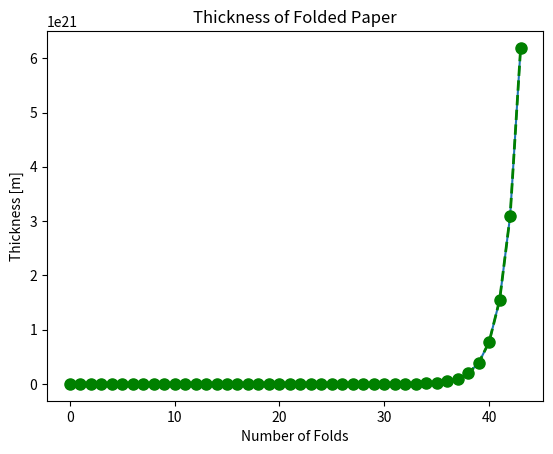

Write Python code to recreate this figure.
import time
import matplotlib.pyplot as plt

# Problem 1: Implementation using exponentiation arithmetic operators
THICKNESS = 0.00008
folded_thickness = THICKNESS * 2**43
print("Thickness: {} meters".format(folded_thickness))

# Problem 2: Unit Conversion
print("Thickness: {:.2f} kilometers".format(folded_thickness / 1000))

# Problem 3: Create using a for statement
THICKNESS = 0.00008
num_folds = 43
folded_thickness = THICKNESS

for _ in range(num_folds):
    folded_thickness *= 2

print("Thickness: {:.2f} kilometers".format(folded_thickness / 1000))

# Problem 4: Comparison of calculation time
start = time.time()
folded_thickness = THICKNESS * 2**43
elapsed_time = time.time() - start
print("Using exponentiation: time {}[s]".format(elapsed_time))

start = time.time()
folded_thickness = THICKNESS
for _ in range(43):
    folded_thickness *= 2
elapsed_time = time.time() - start
print("Using for statement: time {}[s]".format(elapsed_time))

# Problem 5: Saving to a list
THICKNESS = 0.00008
num_folds = 43
folded_thickness_list = [THICKNESS]

for _ in range(num_folds):
    folded_thickness *= 2
    folded_thickness_list.append(folded_thickness)

print("Number of elements in the list: {}".format(len(folded_thickness_list)))

# Problem 6: Displaying a line graph
plt.title("Thickness of Folded Paper")
plt.xlabel("Number of Folds")
plt.ylabel("Thickness [m]")
plt.plot(folded_thickness_list)
plt.show()

# Problem 7: Customizing graphs
plt.title("Thickness of Folded Paper")
plt.xlabel("Number of Folds")
plt.ylabel("Thickness [m]")
plt.plot(folded_thickness_list, color='green', linewidth=2, linestyle='--', marker='o', markersize=8)
plt.show()
